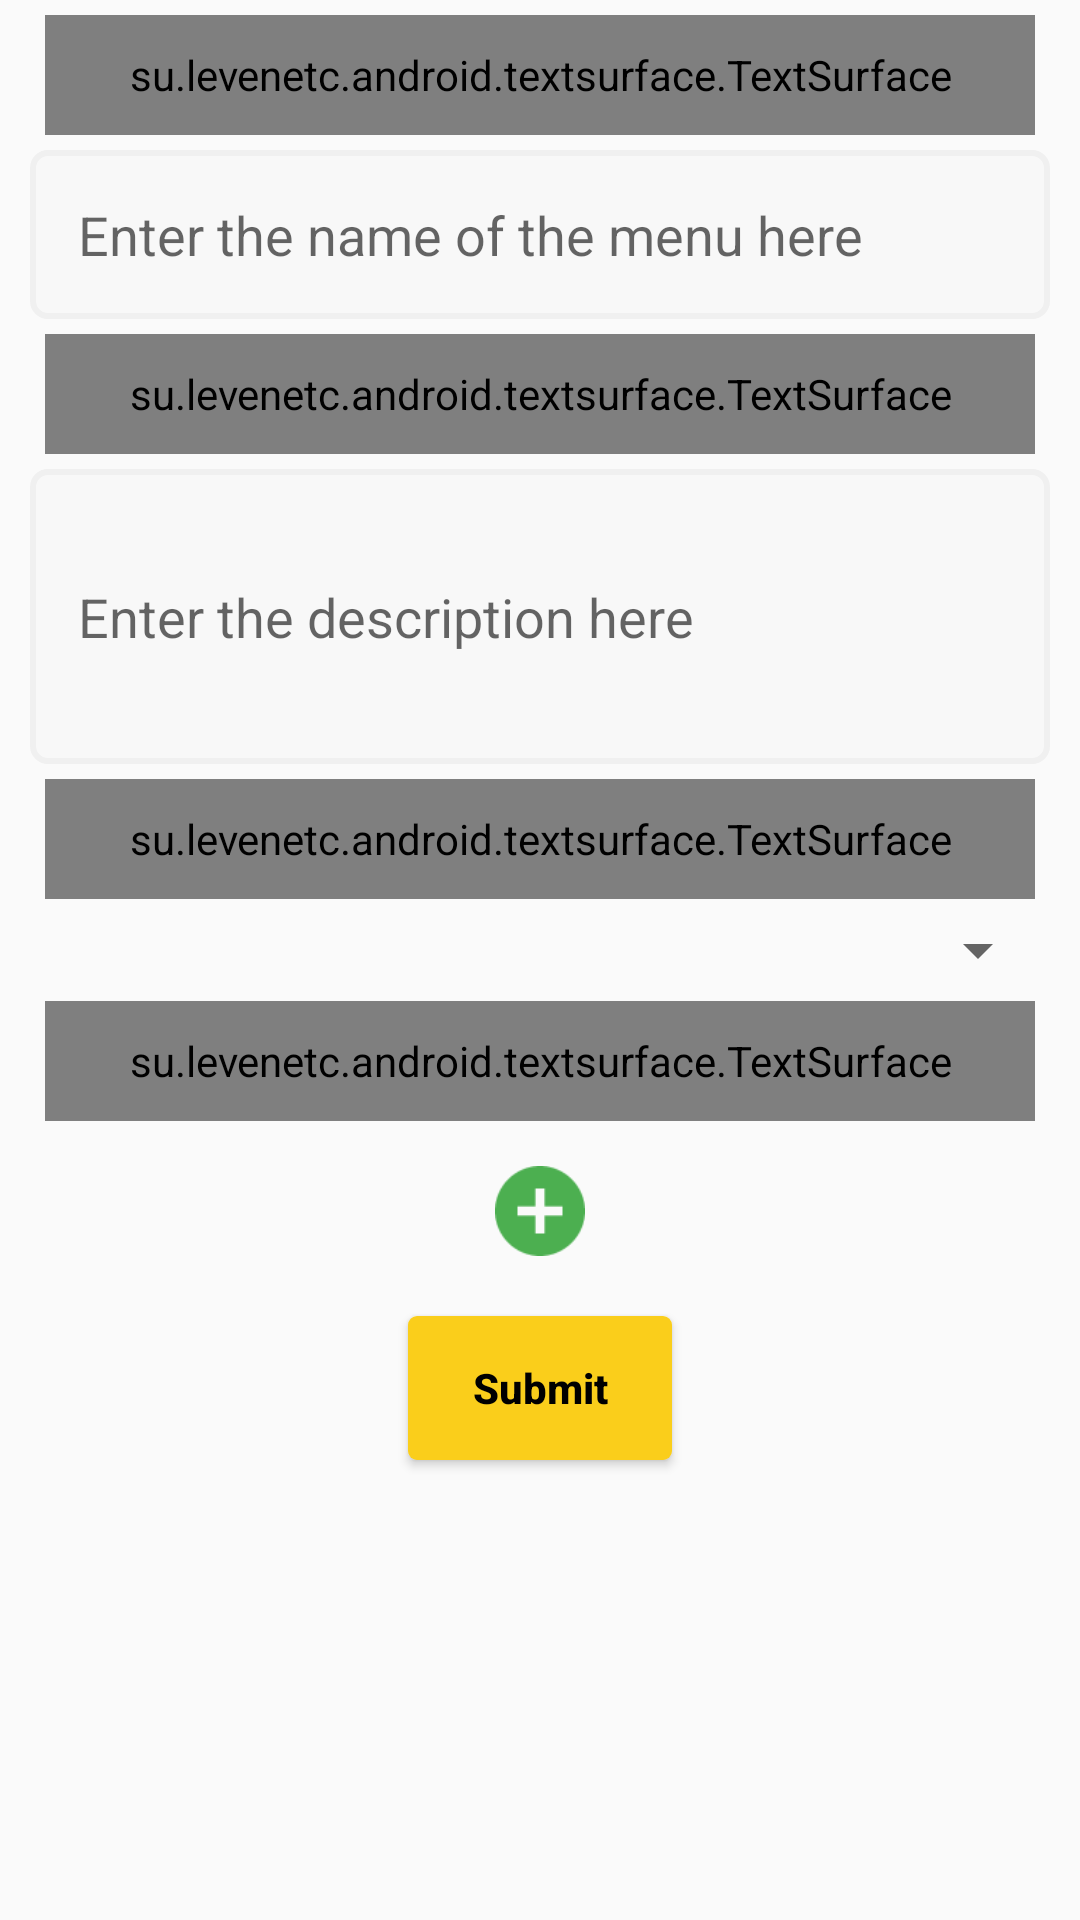

Layout XML and referenced resources for this Android screen:
<!-- AndroidManifest.xml: application theme AppTheme -->
<!-- res/layout/layout_fragment_menu_creation.xml -->
<?xml version="1.0" encoding="utf-8"?>
<LinearLayout xmlns:android="http://schemas.android.com/apk/res/android"
    android:orientation="vertical"
    android:layout_width="match_parent" android:layout_height="match_parent">

    <ScrollView
        android:layout_width="match_parent"
        android:layout_height="wrap_content" >

        <LinearLayout
            android:layout_width="match_parent"
            android:layout_height="wrap_content"
            android:orientation="vertical"
            android:layout_marginLeft="10dp"
            android:layout_marginRight="10dp" >

            <su.levenetc.android.textsurface.TextSurface
                android:id="@+id/menuCreationNamelbl"
                style="@style/CustomTitle" />

            <EditText
                android:layout_width="match_parent"
                android:layout_height="wrap_content"
                android:id="@+id/menuName"
                android:hint="Enter the name of the menu here"
                android:background="@drawable/border_style"
                android:padding="@dimen/activity_horizontal_margin" >

            </EditText>

            <su.levenetc.android.textsurface.TextSurface
                android:id="@+id/menuCreationDesclbl"
                style="@style/CustomTitle" />

            <EditText
                android:layout_width="match_parent"
                android:layout_height="wrap_content"
                android:id="@+id/menuDesc"
                android:hint="Enter the description here"
                android:background="@drawable/border_style"
                android:padding="@dimen/activity_horizontal_margin"
                android:minLines="3" >

            </EditText>

            <su.levenetc.android.textsurface.TextSurface
                android:id="@+id/menuCreationPeriodlbl"
                style="@style/CustomTitle" />

            <Spinner
                android:id="@+id/menuPeriodSpinner"
                android:layout_width="match_parent"
                android:layout_height="wrap_content"></Spinner>

            <su.levenetc.android.textsurface.TextSurface
                android:id="@+id/menuCreationRecipeIdslbl"
                style="@style/CustomTitle" />

            <LinearLayout
                android:orientation="vertical"
                android:layout_width="match_parent"
                android:layout_height="match_parent"
                android:id="@+id/recipe_item_holder" >

                <Button
                    android:layout_width="30dp"
                    android:layout_height="30dp"
                    android:layout_gravity="center_horizontal"
                    android:id="@+id/addNewRecipeToMenu"
                    android:layout_marginTop="10dp"
                    android:background="@mipmap/plus" />
            </LinearLayout>

            <Button
                android:layout_gravity="center_horizontal"
                style="@style/CustomButton"
                android:layout_marginTop="20dp"
                android:layout_marginBottom="20dp"
                android:text="Submit"
                android:id="@+id/button_menu_submit" />

        </LinearLayout>

    </ScrollView>

</LinearLayout>
<!-- resources referenced by this layout -->
<resources>
  <dimen name="activity_horizontal_margin">16dp</dimen>
  <!-- drawable border_style (drawable) -->
  <?xml version="1.0" encoding="utf-8"?>
  <level-list xmlns:android="http://schemas.android.com/apk/res/android" >
      <item android:maxLevel="0">
          <shape>
              <solid android:color="@color/gray_lighter" />
              <stroke
                  android:width="2dp"
                  android:color="@color/gray" />
              <corners android:radius="5dp"  />
              <padding
                  android:top="5dp"
                  android:bottom="5dp"
                  android:left="10dp"
                  android:right="10dp"  />
          </shape>
      </item>
      <item android:maxLevel="1">
          <shape android:shape="rectangle">
              <solid android:color="@color/green_lighter" />
              <stroke
                  android:width="2dp"
                  android:color="@color/gray" />
              <corners android:radius="5dp"  />
              <padding
                  android:top="5dp"
                  android:bottom="5dp"
                  android:left="10dp"
                  android:right="10dp"  />
          </shape>
      </item>
      <item android:maxLevel="2">
          <shape android:shape="rectangle">
              <solid android:color="@color/red_lighter" />
              <stroke
                  android:width="2dp"
                  android:color="@color/gray" />
              <corners android:radius="5dp"  />
              <padding
                  android:top="5dp"
                  android:bottom="5dp"
                  android:left="10dp"
                  android:right="10dp"  />
          </shape>
      </item>
  </level-list>
  <!-- mipmap plus: png bitmap (mipmap-hdpi, 1142 bytes) -->
  <style name="CustomButton" parent="Base.TextAppearance.AppCompat.Button">
          <item name="android:layout_width">wrap_content</item>
          <item name="android:layout_height">wrap_content</item>
          <item name="android:background">@drawable/button_style</item>
          <item name="android:textStyle">bold</item>
          <item name="android:textColor">@color/black</item>
          <item name="android:textAllCaps">false</item>
      </style>
  <style name="CustomTitle">
          <item name="android:layout_width">match_parent</item>
          <item name="android:layout_height">40dp</item>
          <item name="android:layout_margin">5dp</item>
      </style>
  <style name="AppTheme" parent="Theme.AppCompat.Light.NoActionBar">
          
          <item name="colorPrimary">@color/colorPrimary</item>
          <item name="colorPrimaryDark">@color/colorPrimaryDark</item>
          <item name="colorAccent">@color/colorAccent</item>
  
          <item name="android:windowActionBar">false</item>
      </style>
  <color name="gray_lighter">#f8f8f8</color>
  <color name="gray">#f0f0f0</color>
  <color name="green_lighter">#9948FF48</color>
  <color name="red_lighter">#99bb0113</color>
  <!-- drawable button_style (drawable) -->
  <?xml version="1.0" encoding="utf-8"?>
  <shape xmlns:android="http://schemas.android.com/apk/res/android">
      <corners
          android:radius="3dp"
          />
      <solid
          android:color="@color/colorPrimary"
          />
  </shape>
  <color name="black">#000000</color>
  <color name="colorPrimary">#face1b</color>
  <color name="colorPrimaryDark">#face1b</color>
  <color name="colorAccent">#784800</color>
</resources>
